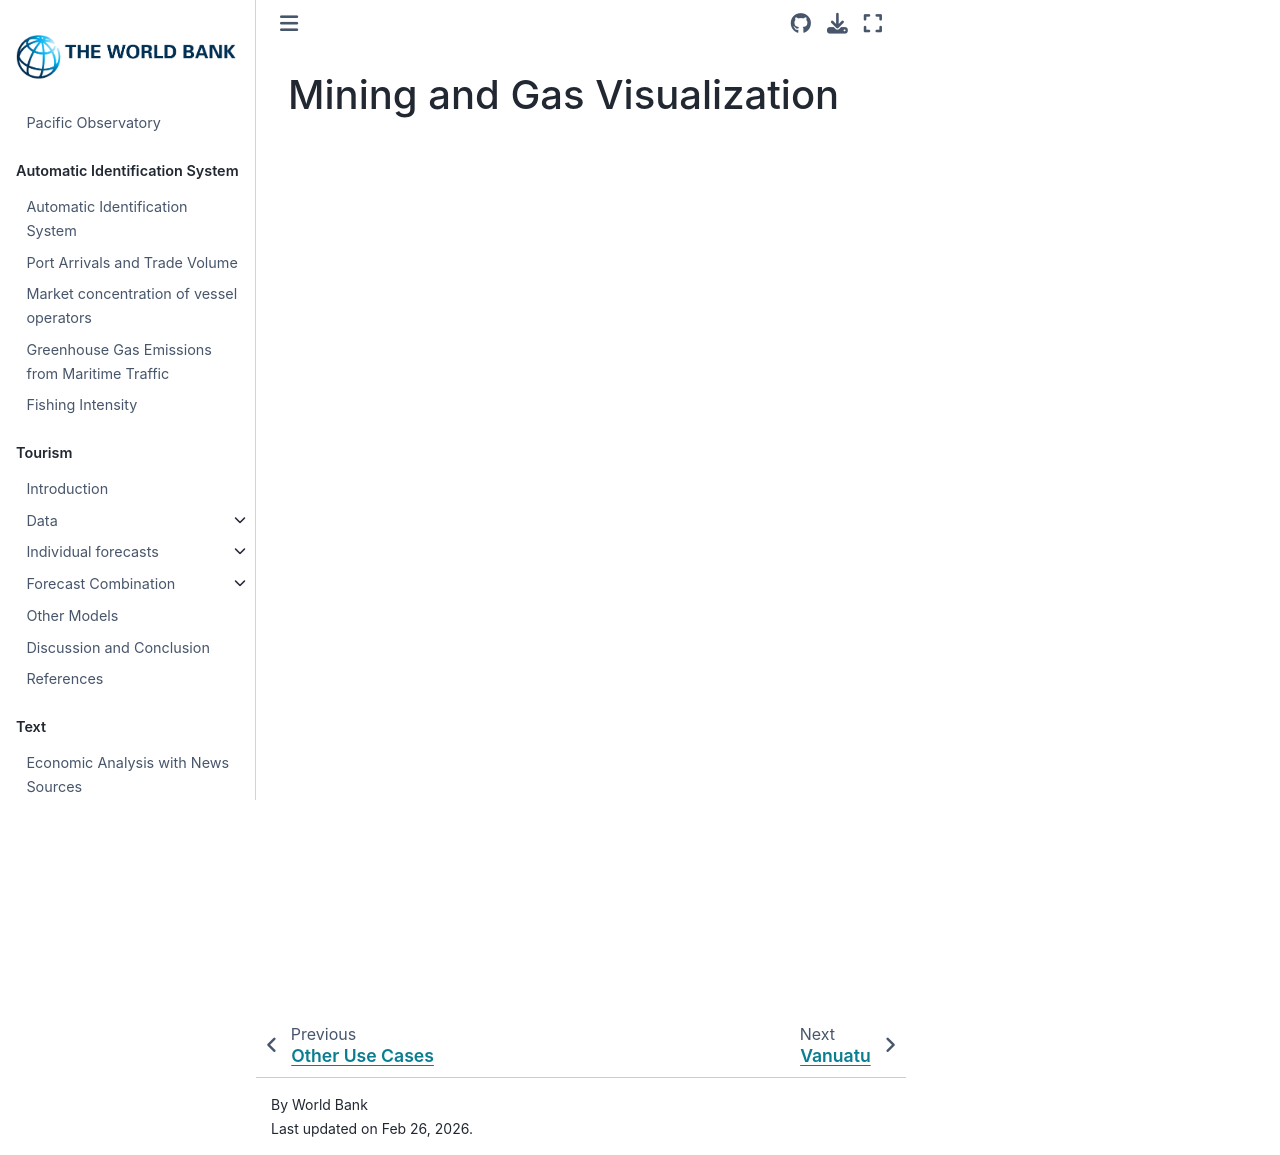

repository: worldbank/pacific-observatory · page: ntl/mining.html · generator: jekyll

# Mining and Gas Visualization
<div id= "map">
<iframe src="https://afche18.users.earthengine.app/view/png-mining" name="Mining and Gas Visualization" id="Mining and Gas Visualization" frameborder="0" marginwidth="0" marginheight="0" allowfullscreen=""></iframe>
